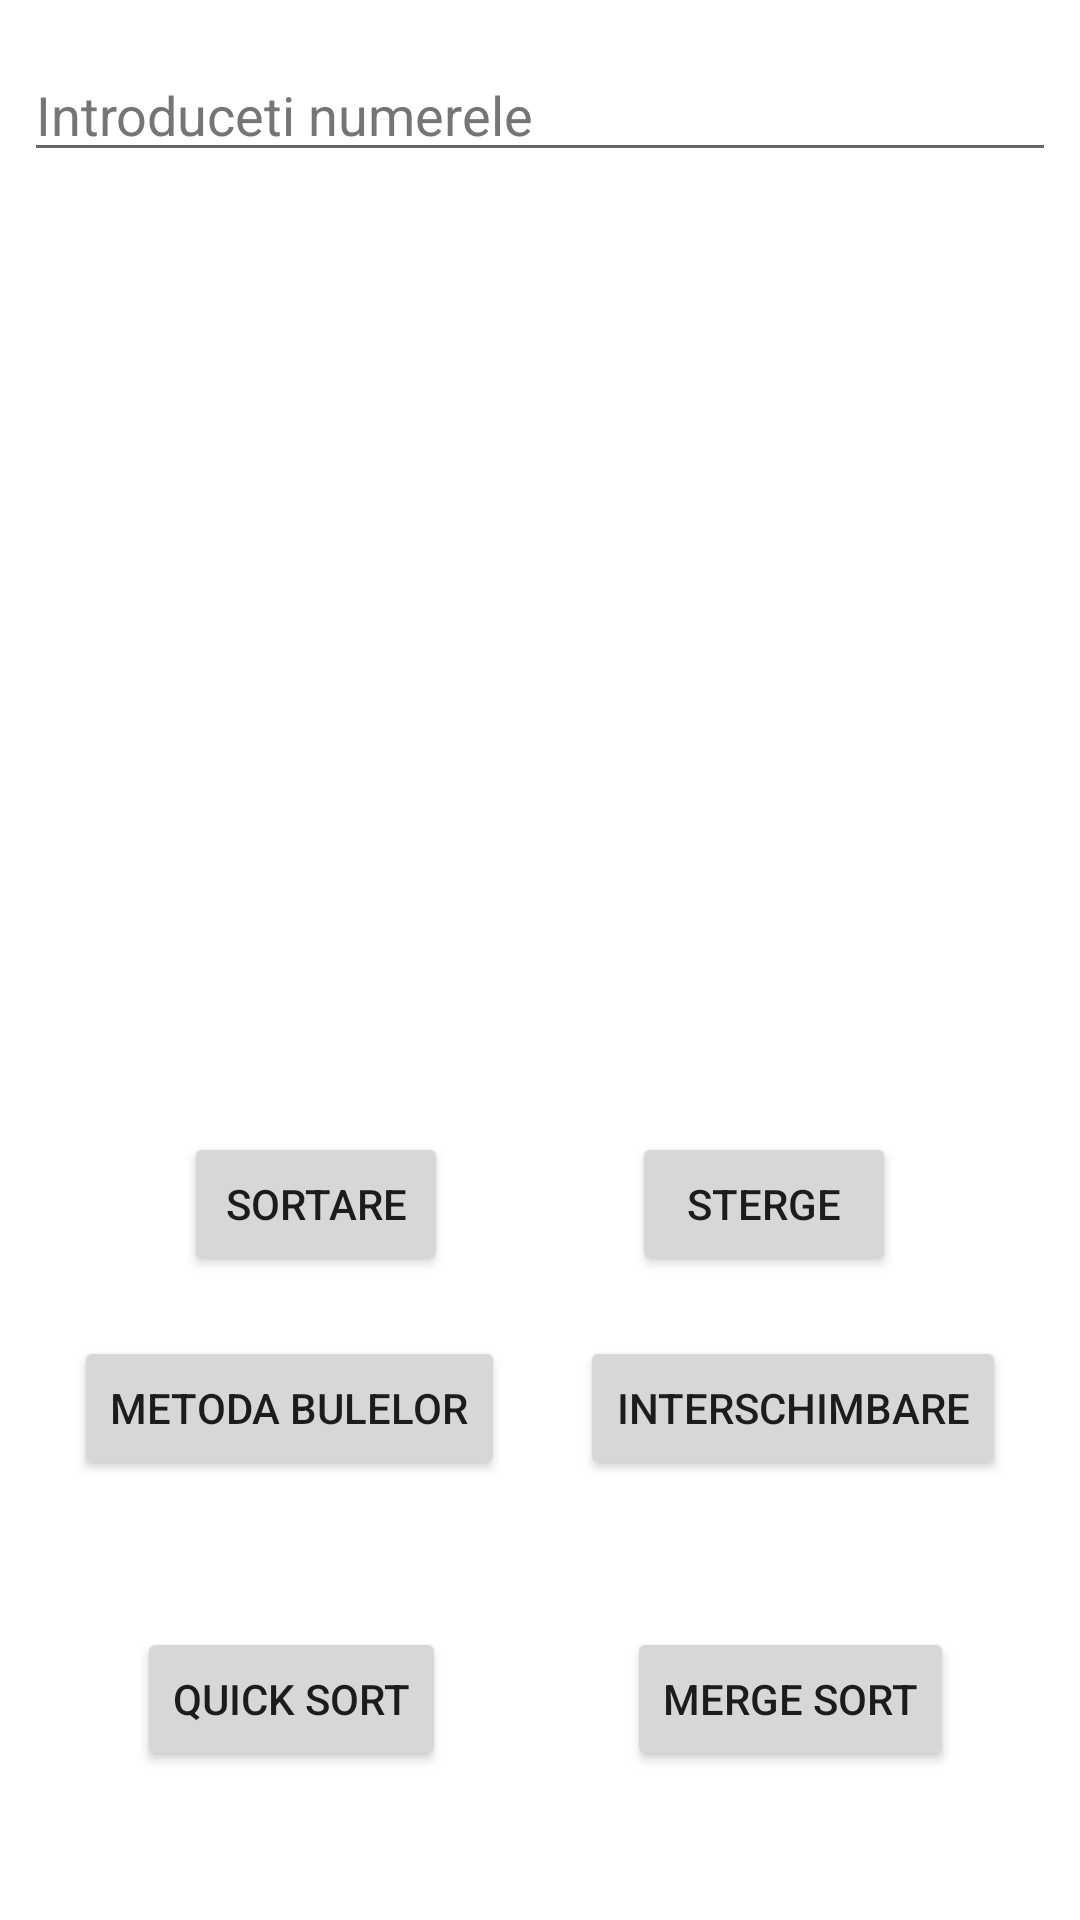

This screen was rendered from an Android layout file. Write that file and the resources it references.
<!-- AndroidManifest.xml: application theme Theme.SortingNumbers -->
<!-- res/layout/activity_main.xml -->
<?xml version="1.0" encoding="utf-8"?>
<androidx.constraintlayout.widget.ConstraintLayout xmlns:android="http://schemas.android.com/apk/res/android"
    xmlns:app="http://schemas.android.com/apk/res-auto"
    xmlns:tools="http://schemas.android.com/tools"
    android:layout_width="match_parent"
    android:layout_height="match_parent"
    tools:context=".MainActivity">

    <EditText
        android:id="@+id/etNumere"
        android:layout_width="0dp"
        android:layout_height="wrap_content"
        android:layout_marginStart="8dp"
        android:layout_marginTop="16dp"
        android:layout_marginEnd="8dp"
        android:ems="10"
        android:hint="@string/introduceti_numere"
        android:importantForAutofill="no"
        android:inputType="textPersonName"
        android:textColorHint="#757575"
        app:layout_constraintEnd_toEndOf="parent"
        app:layout_constraintStart_toStartOf="parent"
        app:layout_constraintTop_toTopOf="parent"
        tools:ignore="TouchTargetSizeCheck" />

    <ScrollView
        android:id="@+id/svNumere"
        android:layout_width="0dp"
        android:layout_height="300dp"
        android:layout_marginStart="8dp"
        android:layout_marginEnd="8dp"
        app:layout_constraintEnd_toEndOf="parent"
        app:layout_constraintStart_toStartOf="parent"
        app:layout_constraintTop_toBottomOf="@+id/etNumere"
        tools:ignore="SpeakableTextPresentCheck">

        <LinearLayout
            android:layout_width="match_parent"
            android:layout_height="wrap_content"
            android:orientation="vertical">

            <TextView
                android:id="@+id/tvCateNumere"
                android:textSize="20sp"
                android:layout_width="match_parent"
                android:layout_height="wrap_content" />

            <TextView
                android:id="@+id/tvNumere"
                android:layout_width="match_parent"
                android:layout_height="wrap_content"
                android:layout_marginTop="10dp"
                android:textSize="20sp" />
        </LinearLayout>
    </ScrollView>

    <Button
        android:id="@+id/btMetodaBulelor"
        style="@style/Widget.AppCompat.Button"
        android:layout_width="wrap_content"
        android:layout_height="wrap_content"
        android:layout_marginTop="20dp"
        android:text="@string/metoda_bulelor"
        app:layout_constraintEnd_toStartOf="@+id/btInterschimbare"
        app:layout_constraintHorizontal_bias="0.5"
        app:layout_constraintStart_toStartOf="parent"
        app:layout_constraintTop_toBottomOf="@+id/btSortare" />

    <Button
        android:id="@+id/btSortare"
        style="@style/Widget.AppCompat.Button"
        android:layout_width="wrap_content"
        android:layout_height="wrap_content"
        android:text="@string/sortare"
        app:layout_constraintEnd_toStartOf="@+id/btStergere"
        app:layout_constraintHorizontal_bias="0.5"
        app:layout_constraintStart_toStartOf="parent"
        app:layout_constraintTop_toTopOf="@+id/btStergere" />

    <Button
        android:id="@+id/btStergere"
        style="@style/Widget.AppCompat.Button"
        android:layout_width="wrap_content"
        android:layout_height="wrap_content"
        android:layout_marginTop="20dp"
        android:text="@string/sterge"
        app:layout_constraintEnd_toEndOf="parent"
        app:layout_constraintHorizontal_bias="0.5"
        app:layout_constraintStart_toEndOf="@+id/btSortare"
        app:layout_constraintTop_toBottomOf="@+id/svNumere" />

    <Button
        android:id="@+id/btInterschimbare"
        style="@style/Widget.AppCompat.Button"
        android:layout_width="wrap_content"
        android:layout_height="wrap_content"
        android:text="@string/interschimbare"
        app:layout_constraintEnd_toEndOf="parent"
        app:layout_constraintHorizontal_bias="0.5"
        app:layout_constraintStart_toEndOf="@+id/btMetodaBulelor"
        app:layout_constraintTop_toTopOf="@+id/btMetodaBulelor" />

    <Button
        android:id="@+id/btQuickSort"
        style="@style/Widget.AppCompat.Button"
        android:layout_width="wrap_content"
        android:layout_height="wrap_content"
        android:layout_marginTop="20dp"
        android:text="@string/quicksort"
        app:layout_constraintEnd_toStartOf="@+id/btInterschimbare"
        app:layout_constraintHorizontal_bias="0.508"
        app:layout_constraintStart_toStartOf="parent"
        app:layout_constraintTop_toBottomOf="@+id/tvMetodaBulelor" />

    <Button
        android:id="@+id/btMergeSort"
        style="@style/Widget.AppCompat.Button"
        android:layout_width="wrap_content"
        android:layout_height="wrap_content"
        android:layout_marginTop="20dp"

        android:text="@string/mergesort"
        app:layout_constraintEnd_toEndOf="parent"
        app:layout_constraintHorizontal_bias="0.491"
        app:layout_constraintStart_toEndOf="@+id/btMetodaBulelor"
        app:layout_constraintTop_toBottomOf="@+id/tvInterschimbare" />

    <TextView
        android:id="@+id/tvMetodaBulelor"
        android:layout_width="wrap_content"
        android:layout_height="wrap_content"
        android:layout_marginTop="10dp"
        android:text=""
        app:layout_constraintEnd_toStartOf="@+id/tvInterschimbare"
        app:layout_constraintHorizontal_bias="0.5"
        app:layout_constraintStart_toStartOf="parent"
        app:layout_constraintTop_toBottomOf="@+id/btMetodaBulelor" />

    <TextView
        android:id="@+id/tvInterschimbare"
        android:layout_width="wrap_content"
        android:layout_height="wrap_content"
        android:layout_marginTop="10dp"
        android:text=""
        app:layout_constraintEnd_toEndOf="parent"
        app:layout_constraintHorizontal_bias="0.5"
        app:layout_constraintStart_toEndOf="@+id/tvMetodaBulelor"
        app:layout_constraintTop_toBottomOf="@+id/btInterschimbare" />

    <TextView
        android:id="@+id/tvQuickSort"
        android:layout_width="wrap_content"
        android:layout_height="wrap_content"
        android:layout_marginTop="10dp"
        android:text=""

        app:layout_constraintEnd_toStartOf="@+id/tvMergeSort"
        app:layout_constraintHorizontal_bias="0.5"
        app:layout_constraintStart_toStartOf="parent"
        app:layout_constraintTop_toBottomOf="@+id/btQuickSort" />

    <TextView
        android:id="@+id/tvMergeSort"
        android:layout_width="wrap_content"
        android:layout_height="wrap_content"
        android:layout_marginTop="8dp"
        android:text=""

        app:layout_constraintEnd_toEndOf="parent"
        app:layout_constraintHorizontal_bias="0.5"
        app:layout_constraintStart_toEndOf="@+id/tvQuickSort"
        app:layout_constraintTop_toBottomOf="@+id/btQuickSort" />

</androidx.constraintlayout.widget.ConstraintLayout>
<!-- resources referenced by this layout -->
<resources>
  <string name="interschimbare">Interschimbare</string>
  <string name="introduceti_numere">Introduceti numerele</string>
  <string name="mergesort">Merge Sort</string>
  <string name="metoda_bulelor">Metoda Bulelor</string>
  <string name="quicksort">Quick Sort</string>
  <string name="sortare">Sortare</string>
  <string name="sterge">Sterge</string>
  <style name="Theme.SortingNumbers" parent="Theme.MaterialComponents.Light.DarkActionBar">
          
          <item name="colorPrimary">@color/purple_500</item>
          <item name="colorPrimaryVariant">@color/purple_700</item>
          <item name="colorOnPrimary">@color/white</item>
          
          <item name="colorSecondary">@color/teal_200</item>
          <item name="colorSecondaryVariant">@color/teal_700</item>
          <item name="colorOnSecondary">@color/black</item>
          
          <item name="android:statusBarColor" tools:targetApi="l">?attr/colorPrimaryVariant</item>
          
      </style>
  <!-- not gathered from this repository: default colours our renderer supplied (Android Studio template values) -->
  <color name="purple_500">#FF6200EE</color>
  <color name="purple_700">#FF3700B3</color>
  <color name="teal_200">#FF03DAC5</color>
  <color name="teal_700">#FF018786</color>
  <color name="black">#FF000000</color>
  <color name="white">#FFFFFFFF</color>
</resources>
